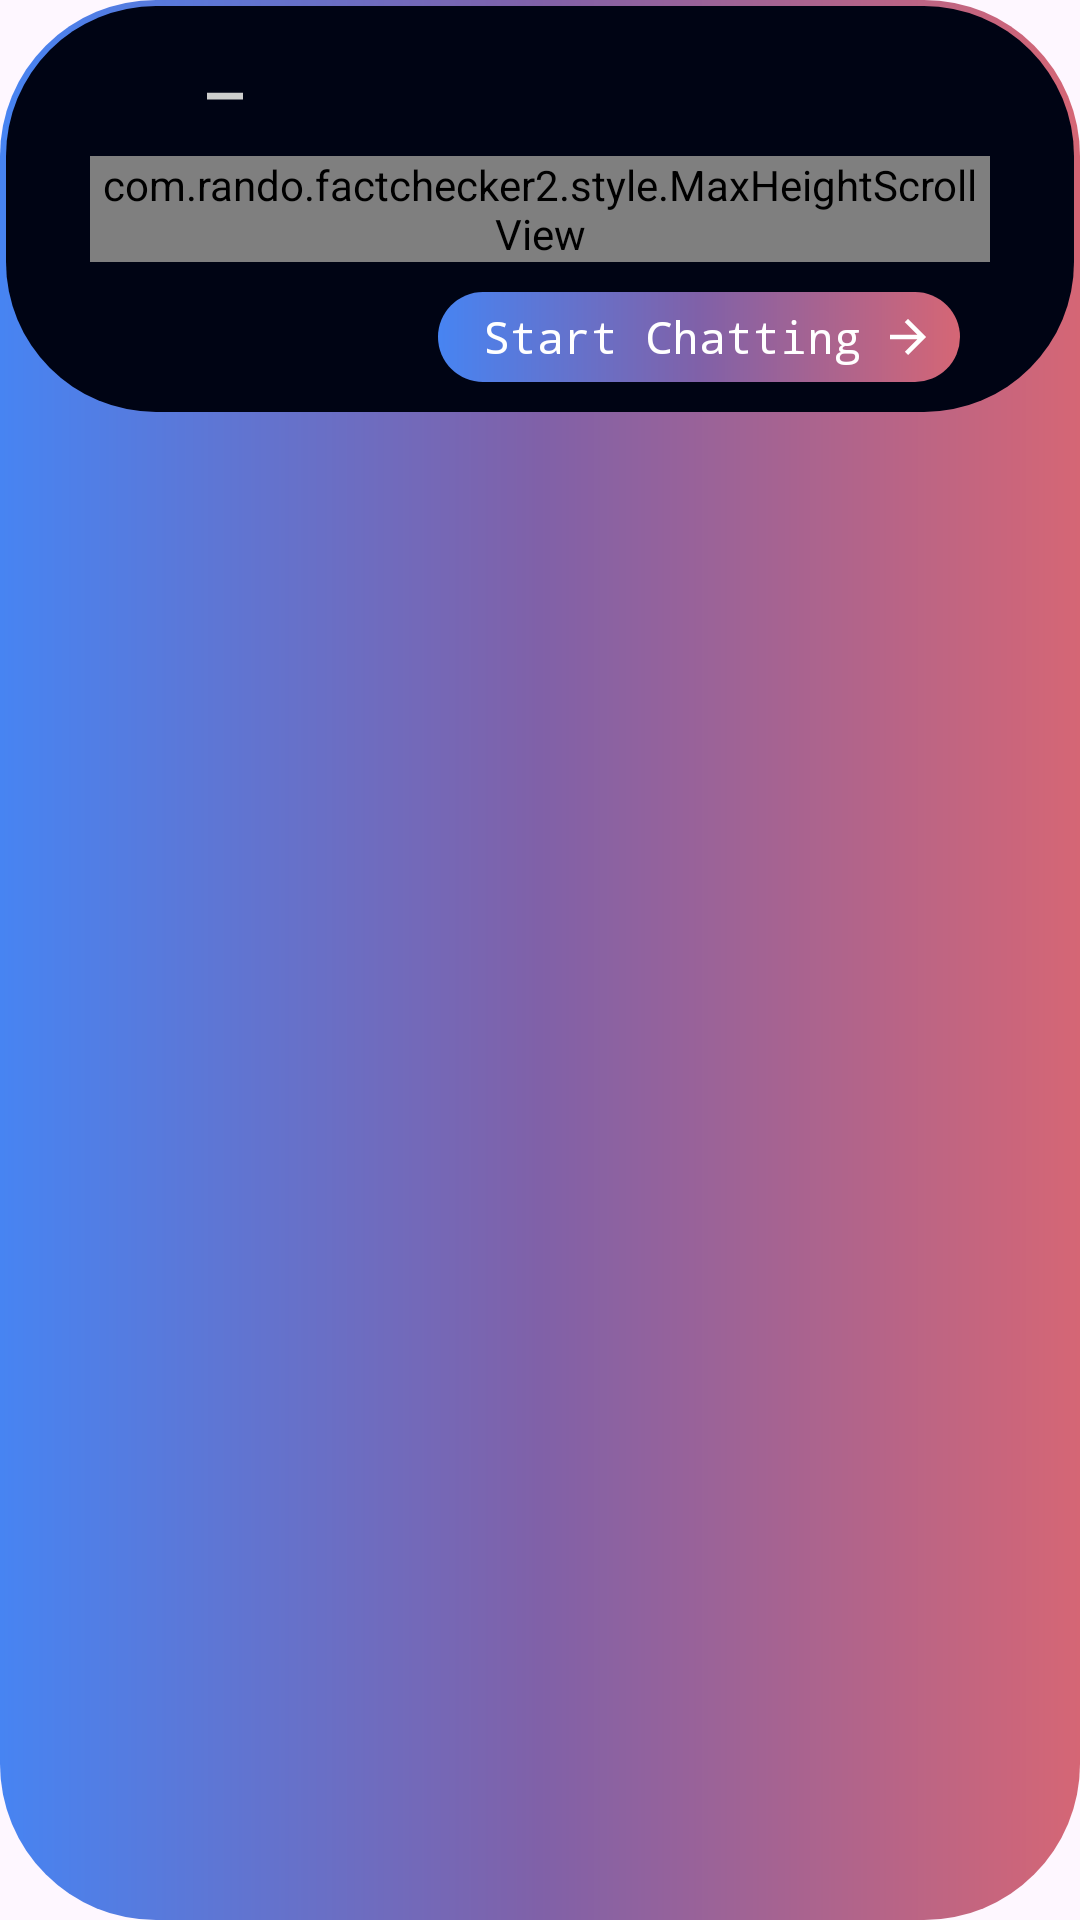

Reconstruct the res/layout file that produces this screen, plus the resources it refers to.
<!-- AndroidManifest.xml: application theme Theme.FactChecker2 -->
<!-- res/layout/service_fl.xml -->
<?xml version="1.0" encoding="utf-8"?>
<LinearLayout xmlns:android="http://schemas.android.com/apk/res/android"
    android:layout_width="match_parent"
    xmlns:app="http://schemas.android.com/apk/res-auto"
    android:minWidth="360dp"
    android:layout_height="wrap_content"
    android:orientation="vertical"
    android:background="@drawable/line_back"
    android:gravity="center_horizontal"
    android:layout_gravity="top"
    android:layout_marginHorizontal="8dp"
    android:layout_marginTop="10dp"
    android:padding="2dp">


    <LinearLayout
        android:layout_width="match_parent"
        android:layout_height="wrap_content"
        android:orientation="vertical"
        android:background="@drawable/fl_back"
        android:gravity="center_horizontal"
        android:layout_gravity="center"
        android:paddingHorizontal="18dp">


        <LinearLayout
            android:layout_marginTop="15dp"
            android:layout_width="match_parent"
            android:layout_height="wrap_content"
            android:gravity="center_horizontal"
            android:orientation="horizontal">


            <ImageButton
                android:id="@+id/closeImgBtn"
                android:layout_width="30dp"
                android:layout_height="30dp"
                android:background="@color/transparent"
                android:src="@drawable/ic_close" />

            <ImageButton
                android:id="@+id/minimizeImgBtn"
                android:layout_width="30dp"
                android:layout_marginStart="10dp"
                android:layout_height="30dp"
                android:background="@color/transparent"
                android:src="@drawable/ic_minimize" />

            <Space
                android:layout_width="0dp"
                android:layout_height="match_parent"
                android:layout_weight="1"/>

        </LinearLayout>

        <LinearLayout
            android:layout_width="match_parent"
            android:layout_height="wrap_content"
            android:orientation="vertical"
            android:paddingHorizontal="10dp">


            <com.rando.factchecker2.style.MaxHeightScrollView
                android:layout_weight="5"
                android:id="@+id/responseScroll"
                android:layout_width="match_parent"
                android:layout_height="wrap_content"
                app:maxHeight="230dp"
                android:layout_marginTop="5dp"
                android:background="@color/transparent">

                <LinearLayout
                    android:paddingTop="5dp"
                    android:layout_width="match_parent"
                    android:layout_height="wrap_content"
                    android:minHeight="10dp"
                    android:orientation="vertical"
                    android:id="@+id/responseLL"
                    android:layout_marginVertical="0dp"
                    android:layout_marginHorizontal="10dp">

                    <TextView
                        android:id="@+id/explo"
                        android:textColor="@color/white"
                        android:textStyle="bold"
                        android:layout_width="match_parent"
                        android:layout_height="wrap_content"/>

                </LinearLayout>





            </com.rando.factchecker2.style.MaxHeightScrollView>


            <LinearLayout
                android:gravity="end"
                android:layout_width="match_parent"
                android:layout_height="wrap_content"
                android:layout_marginTop="10dp"
                android:layout_marginBottom="10dp"
                android:layout_marginHorizontal="10dp">

                <LinearLayout
                    android:id="@+id/nextLL"
                    android:layout_width="wrap_content"
                    android:layout_height="30dp"
                    android:gravity="center"
                    android:background="@drawable/line_back">

                    <TextView
                        android:layout_marginStart="15dp"
                        android:layout_width="wrap_content"
                        android:layout_height="match_parent"
                        android:layout_marginEnd="3dp"
                        android:text="@string/learn_more"
                        android:textSize="15sp"
                        android:gravity="center"
                        android:textColor="#FFFFFF" />
                <ImageButton
                    android:id="@+id/nextButton"
                    android:layout_width="25dp"
                    android:layout_height="25dp"
                    android:src="@drawable/ic_next"
                    android:layout_marginEnd="5dp"
                    android:background="@color/transparent"/>
                </LinearLayout>


            </LinearLayout>
        </LinearLayout>

    </LinearLayout>
</LinearLayout>
<!-- resources referenced by this layout -->
<resources>
  <color name="transparent">#00000000</color>
  <color name="white">#cdcecd</color>
  <!-- drawable fl_back (drawable) -->
  <?xml version="1.0" encoding="utf-8"?>
  <shape xmlns:android="http://schemas.android.com/apk/res/android"
      android:shape="rectangle"
      android:width="108dp"
      android:height="108dp"
      android:viewportWidth="0"
      android:viewportHeight="0">
  
      <solid android:color="@color/back" />
      <corners android:radius="50dp"/>
  
  </shape>
  <!-- drawable ic_minimize (drawable-anydpi) -->
  <vector xmlns:android="http://schemas.android.com/apk/res/android"
      android:width="18dp"
      android:height="18dp"
      android:viewportWidth="24"
      android:viewportHeight="24"
      android:tint="@color/white">
    <path
        android:fillColor="@android:color/white"
        android:pathData="M4,10.5h16v3H4z"/>
  </vector>
  <!-- drawable ic_next (drawable-anydpi) -->
  <vector xmlns:android="http://schemas.android.com/apk/res/android"
      android:width="18dp"
      android:height="18dp"
      android:viewportWidth="24"
      android:viewportHeight="24"
      android:tint="#FFFFFF"
      android:autoMirrored="true">
    <path
        android:fillColor="@android:color/white"
        android:pathData="M12,4l-1.41,1.41L16.17,11H4v2h12.17l-5.58,5.59L12,20l8,-8z"/>
  </vector>
  <!-- drawable line_back (drawable) -->
  <?xml version="1.0" encoding="utf-8"?>
  <shape xmlns:android="http://schemas.android.com/apk/res/android"
      android:shape="rectangle">  <gradient
      android:angle="0"  android:startColor="@color/grad1"  android:endColor="@color/grad3"    android:centerX="0.5"       android:centerY="0.5"       android:type="linear"        android:gradientRadius="50%"  android:centerColor="@color/grad2"  />
      <corners android:radius="52dp"/>
  </shape>
  <string name="learn_more"><tt>Start Chatting</tt></string>
  <style name="Theme.FactChecker2" parent="Base.Theme.FactChecker2">
          
          <item name="android:navigationBarColor">@android:color/transparent</item>
          <item name="android:statusBarColor">@android:color/transparent</item>
          <item name="android:windowLightStatusBar">?attr/isLightTheme</item>
      </style>
  <color name="back">#000414</color>
  <color name="grad1">#4784f2</color>
  <color name="grad3">#d56675</color>
  <color name="grad2">#8061A8</color>
  <style name="Base.Theme.FactChecker2" parent="Theme.Material3.DayNight.NoActionBar">
          
          <item name="colorPrimary">@color/prime</item>
          <item name="colorOnPrimary">@color/back</item>
          <item name="colorSecondary">@color/second</item>
          <item name="colorOnSecondary">@color/back</item>
          <item name="colorTertiary">@color/third</item>
          <item name="colorOnTertiary">@color/back</item>
  
      </style>
  <color name="prime">#8A89DB</color>
  <color name="second">#3A3D83</color>
  <color name="third">#15192C</color>
</resources>
